Dataset: GCD (GitHub, stefan-alex02/UBB-Y3-AI-Research). Classes: cumulus, altocumulus, cirrus, clear sky, stratocumulus, cumulonimbus, mixed clouds.

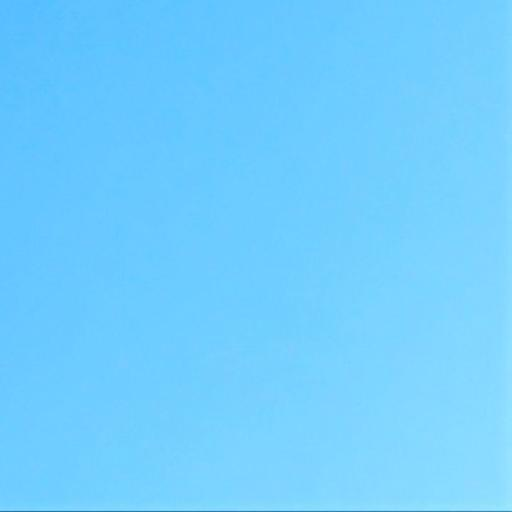
Label: clear sky

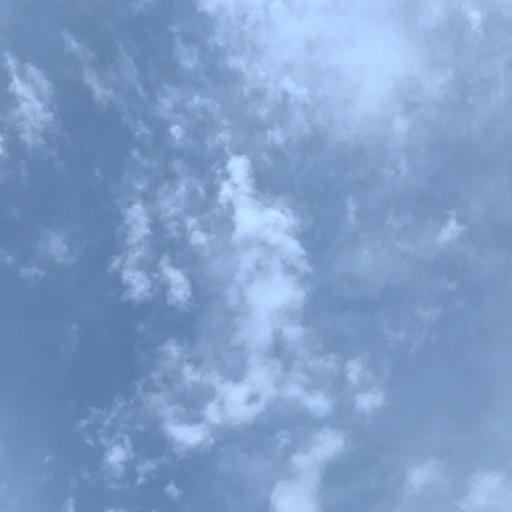
Label: mixed clouds

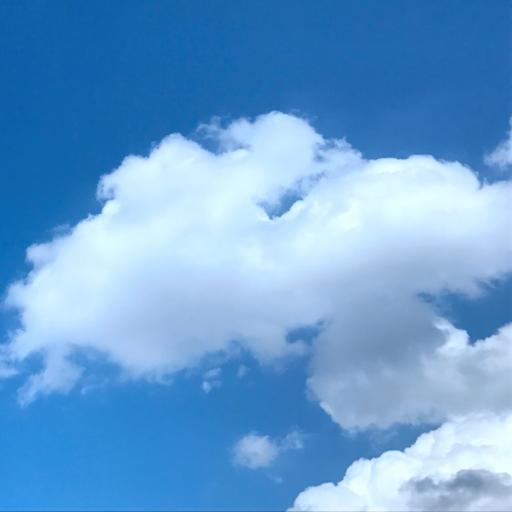
Label: cumulus

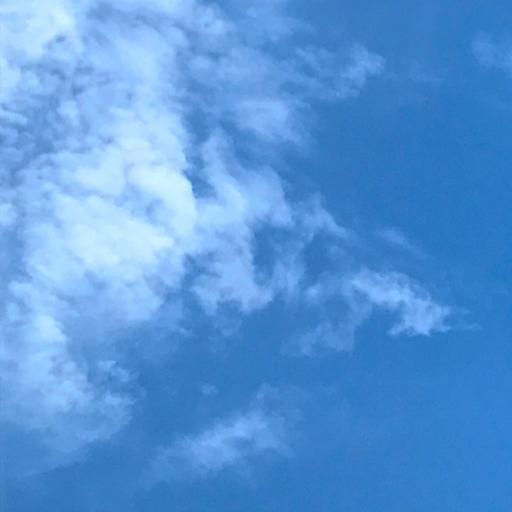
Label: altocumulus

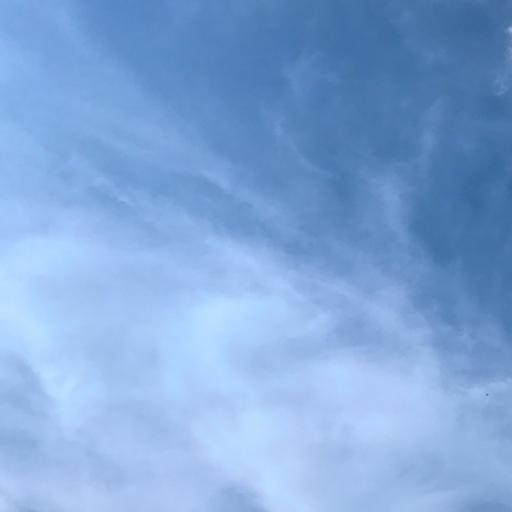
Label: cirrus

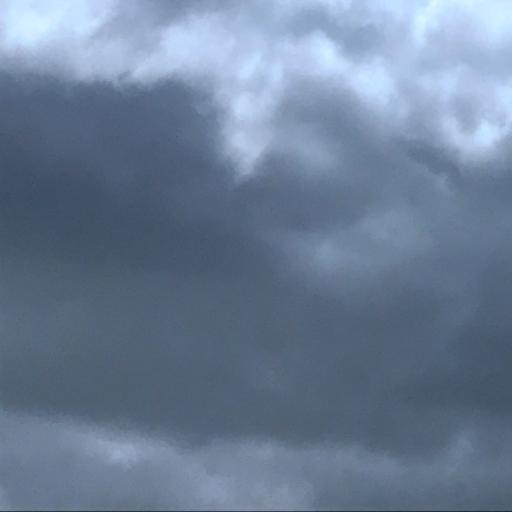
Label: cumulonimbus
